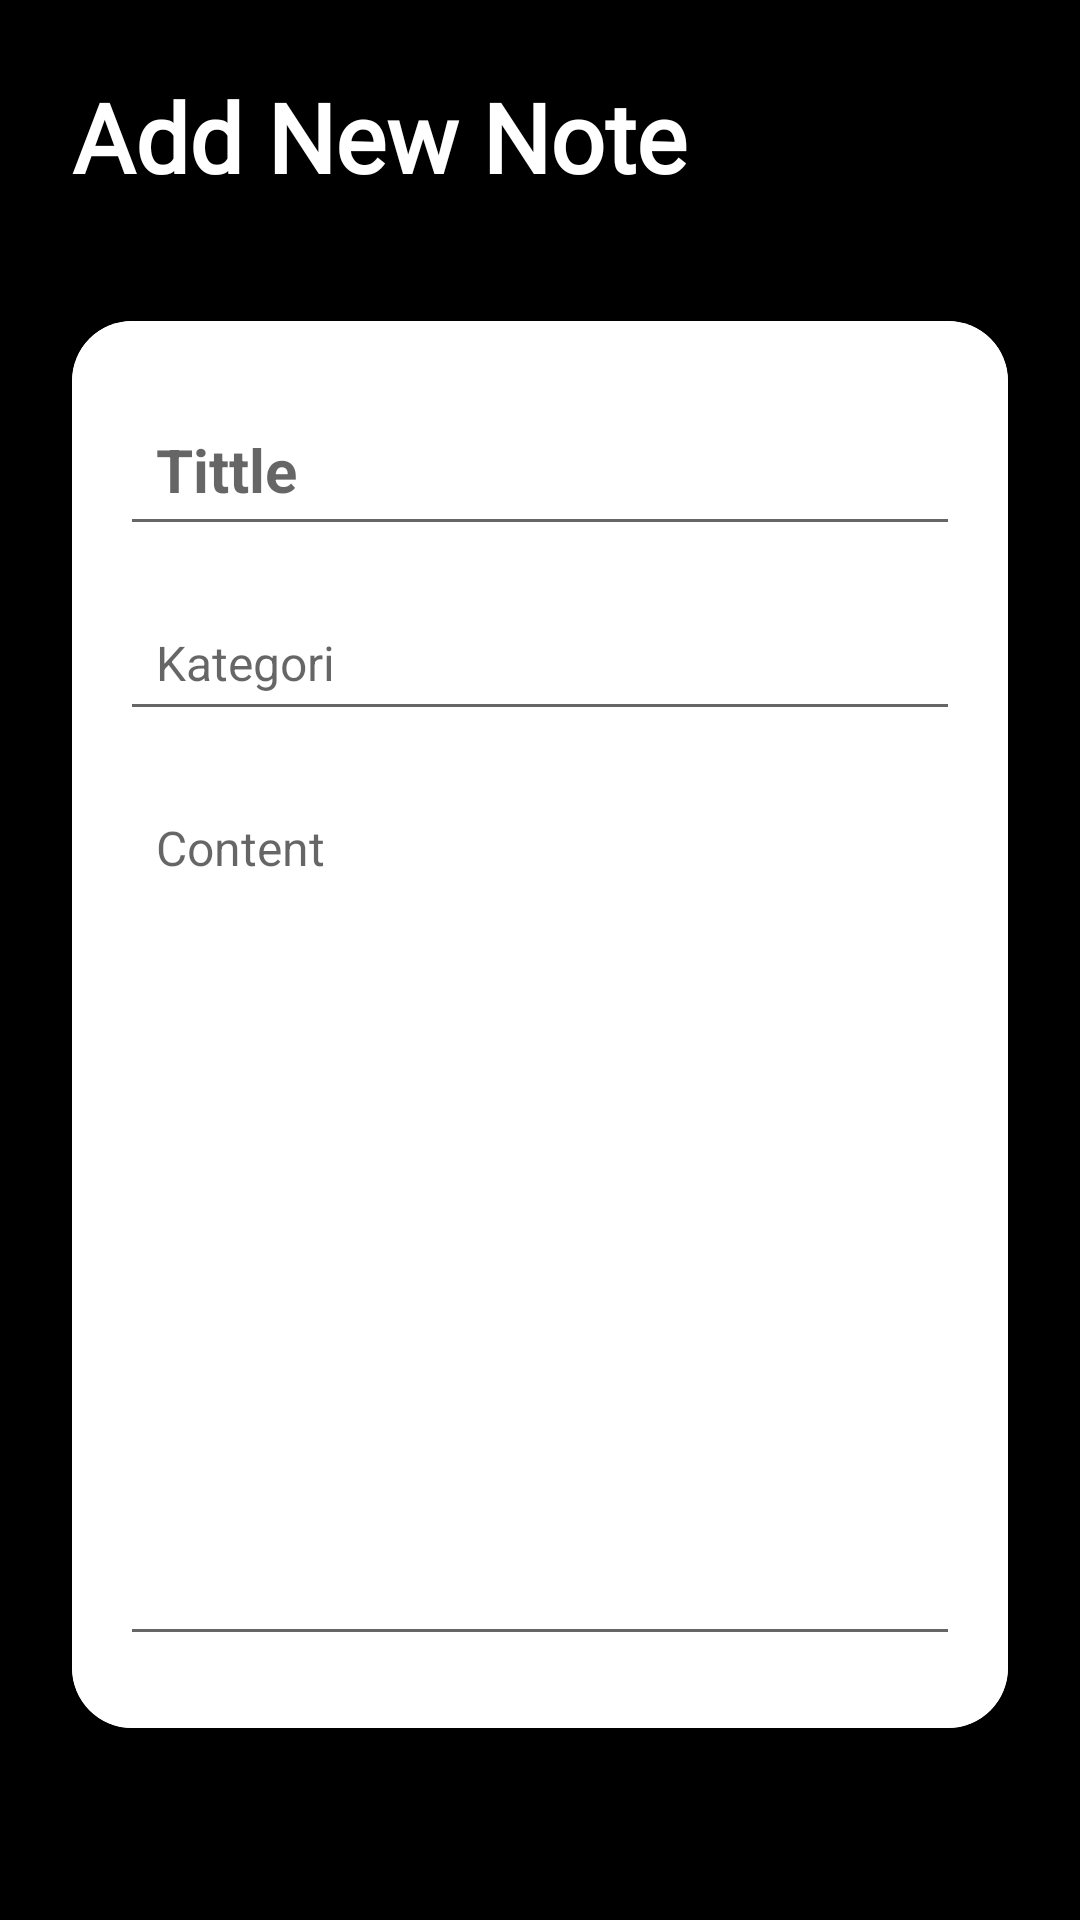

Write the Android layout XML for this screen, with the resource values it uses.
<!-- AndroidManifest.xml: application theme Theme.DiaryAppWithLogin_10120207 -->
<!-- res/layout/activity_detail_note.xml -->
<?xml version="1.0" encoding="utf-8"?>
<RelativeLayout xmlns:android="http://schemas.android.com/apk/res/android"
    xmlns:app="http://schemas.android.com/apk/res-auto"
    xmlns:tools="http://schemas.android.com/tools"
    android:layout_width="match_parent"
    android:layout_height="match_parent"
    android:background="@color/black"
    android:padding="24dp"
    tools:context=".DetailNoteActivity">
    
    <RelativeLayout
        android:id="@+id/tittle"
        android:layout_width="match_parent"
        android:layout_height="wrap_content">

        <TextView
            android:id="@+id/tv_tittle"
            android:layout_width="wrap_content"
            android:layout_height="wrap_content"
            android:text="Add New Note"
            android:textColor="@color/white"
            android:fontFamily="@font/poppins_regular"
            android:textStyle="bold"
            android:textSize="32sp"/>
        <ImageButton
            android:id="@+id/btn_delete_note"
            android:layout_width="36dp"
            android:layout_height="36dp"
            android:layout_centerVertical="true"
            android:layout_alignParentEnd="true"
            android:layout_marginEnd="35dp"
            android:visibility="gone"
            app:tint="@color/white"
            android:background="?attr/selectableItemBackgroundBorderless"
            android:src="@drawable/icon_delete"/>

        <ImageButton
            android:id="@+id/btn_save_note"
            android:layout_width="36dp"
            android:layout_height="36dp"
            android:layout_alignParentEnd="true"
            android:layout_centerVertical="true"
            app:tint="@color/white"
            android:background="?attr/selectableItemBackgroundBorderless"
            android:src="@drawable/icon_ceklis"/>

    </RelativeLayout>

    <androidx.cardview.widget.CardView
        android:layout_below="@+id/tittle"
        android:layout_width="match_parent"
        android:layout_height="wrap_content"
        android:layout_marginVertical="40dp"
        app:cardCornerRadius="20dp">


        <LinearLayout

            android:layout_width="match_parent"
            android:layout_height="wrap_content"
            android:orientation="vertical"
            android:padding="16dp"
            android:background="@color/white"  >

            <EditText
                android:id="@+id/et_note_tittle"
                android:layout_width="match_parent"
                android:layout_height="wrap_content"
                android:hint="Tittle"
                android:maxLines="1"
                android:textSize="20sp"
                android:textStyle="bold"
                android:layout_marginVertical="8dp"
                android:padding="12dp"
                android:textColor="@color/black"/>

            <EditText
                android:id="@+id/et_kategori"
                android:layout_width="match_parent"
                android:layout_height="wrap_content"
                android:layout_marginVertical="8dp"
                android:padding="12dp"
                android:gravity="top"
                android:hint="Kategori"
                android:minLines="1"
                android:textSize="16sp"
                android:textColor="@color/black"/>

            <EditText
                android:id="@+id/et_content_note"
                android:layout_width="match_parent"
                android:layout_height="wrap_content"
                android:layout_marginVertical="8dp"
                android:padding="12dp"
                android:gravity="top"
                android:hint="Content"
                android:minLines="15"
                android:textSize="16sp"
                android:textColor="@color/black"/>

        </LinearLayout>
    </androidx.cardview.widget.CardView>
</RelativeLayout>
<!-- resources referenced by this layout -->
<resources>
  <color name="black">#FF000000</color>
  <color name="white">#FFFFFFFF</color>
  <style name="Theme.DiaryAppWithLogin_10120207" parent="Theme.MaterialComponents.DayNight.NoActionBar">
          
          <item name="colorPrimary">@color/black</item>
          <item name="colorPrimaryVariant">@color/black</item>
          <item name="colorOnPrimary">@color/white</item>
          
          <item name="colorSecondary">@color/teal_200</item>
          <item name="colorSecondaryVariant">@color/teal_700</item>
          <item name="colorOnSecondary">@color/black</item>
          
          <item name="android:statusBarColor">?attr/colorPrimaryVariant</item>
          
      </style>
  <color name="teal_200">#FF03DAC5</color>
  <color name="teal_700">#FF018786</color>
</resources>
